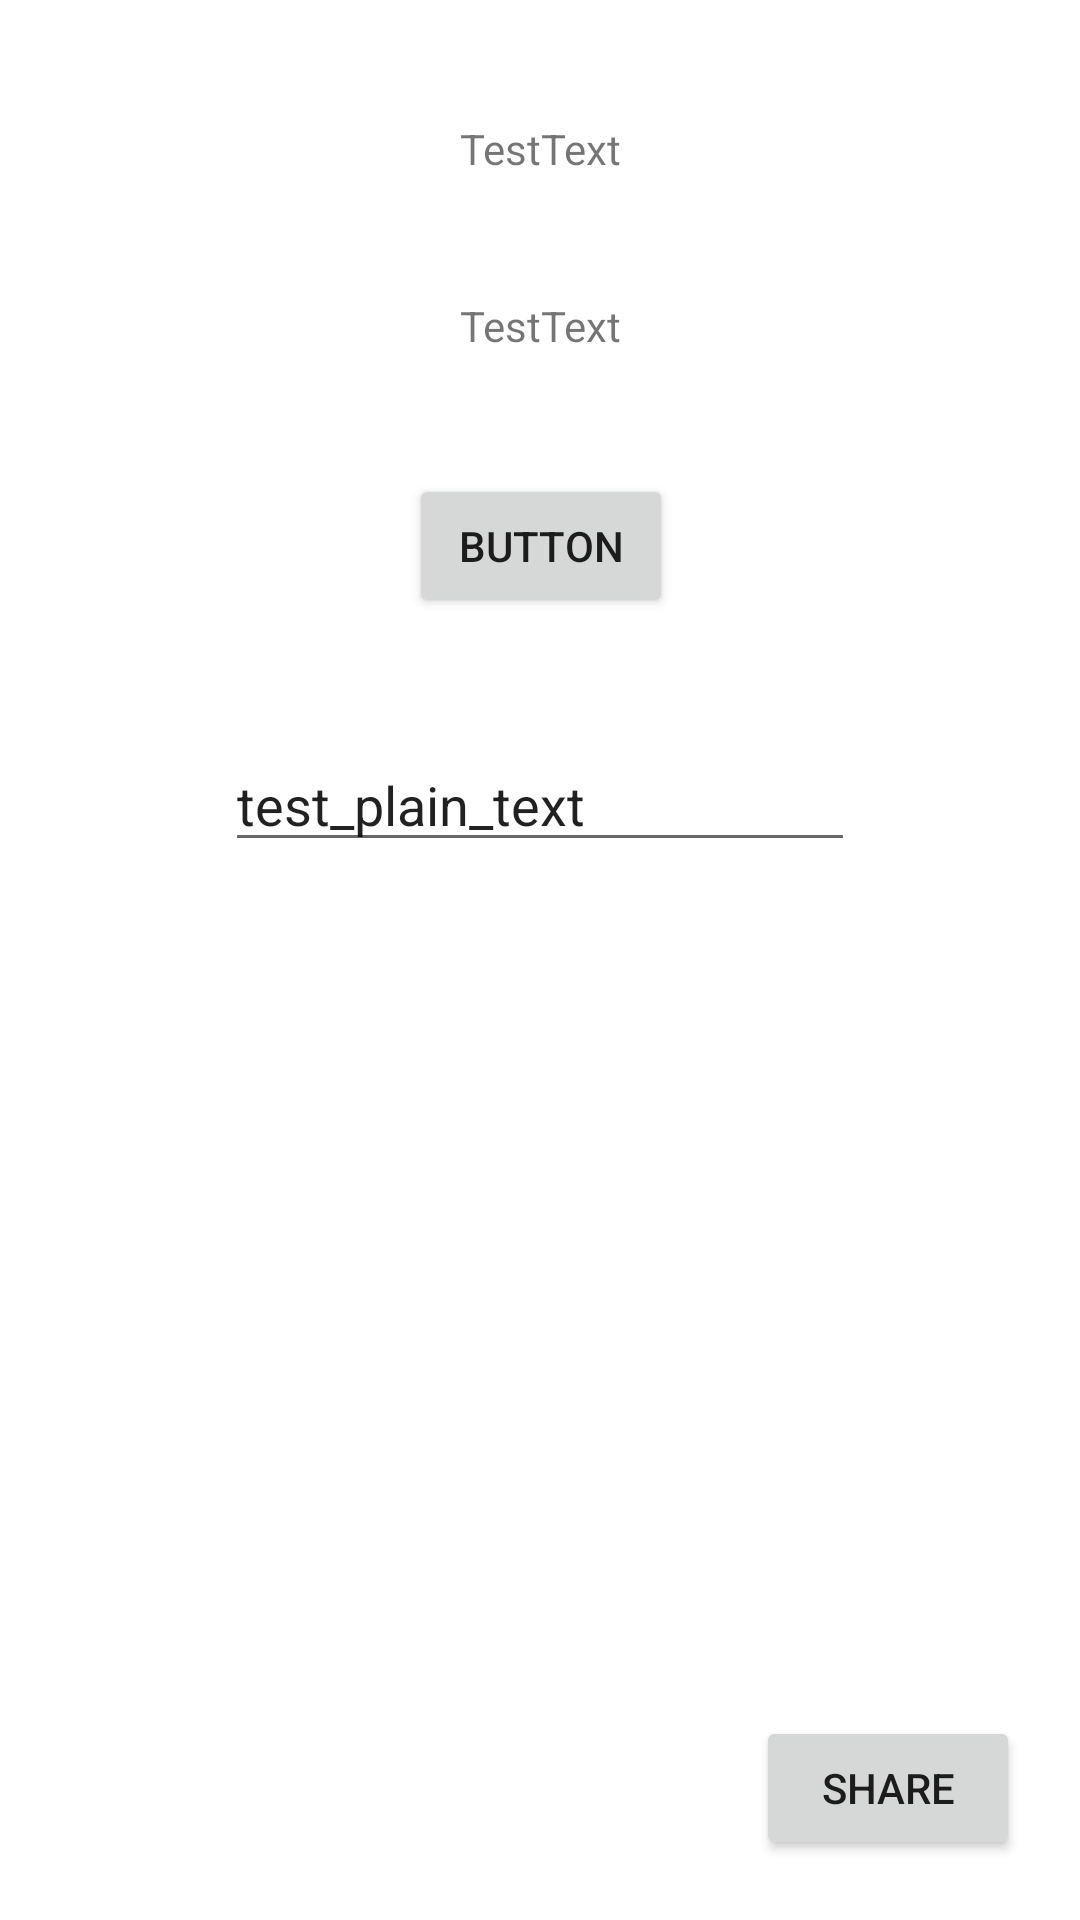

Layout XML and referenced resources for this Android screen:
<!-- AndroidManifest.xml: application theme Theme.ActivityTest -->
<!-- res/layout/activity_share_2.xml -->
<?xml version="1.0" encoding="utf-8"?>
<androidx.constraintlayout.widget.ConstraintLayout xmlns:android="http://schemas.android.com/apk/res/android"
    xmlns:app="http://schemas.android.com/apk/res-auto"
    xmlns:tools="http://schemas.android.com/tools"
    android:layout_width="match_parent"
    android:layout_height="match_parent"
    tools:context=".ShareActivity2">

    <TextView
        android:id="@+id/share_2_textTest1"
        android:layout_width="wrap_content"
        android:layout_height="wrap_content"
        android:layout_marginTop="40dp"
        android:text="@string/text"
        app:layout_constraintEnd_toEndOf="parent"
        app:layout_constraintStart_toStartOf="parent"
        app:layout_constraintTop_toTopOf="parent" />

    <TextView
        android:id="@+id/share_2_textTest2"
        android:layout_width="wrap_content"
        android:layout_height="wrap_content"
        android:layout_marginTop="40dp"
        android:text="@string/text"
        app:layout_constraintEnd_toEndOf="@+id/share_2_textTest1"
        app:layout_constraintStart_toStartOf="@+id/share_2_textTest1"
        app:layout_constraintTop_toBottomOf="@+id/share_2_textTest1" />

    <Button
        android:id="@+id/share_2_btn"
        android:layout_width="wrap_content"
        android:layout_height="wrap_content"
        android:layout_marginTop="40dp"
        android:text="@string/button"
        app:layout_constraintEnd_toEndOf="@+id/share_2_textTest2"
        app:layout_constraintStart_toStartOf="@+id/share_2_textTest2"
        app:layout_constraintTop_toBottomOf="@+id/share_2_textTest2" />

    <EditText
        android:id="@+id/share_2_editText"
        android:layout_width="wrap_content"
        android:layout_height="wrap_content"
        android:layout_marginTop="40dp"
        android:ems="10"
        android:inputType="none"
        android:text="test_plain_text"
        app:layout_constraintEnd_toEndOf="parent"
        app:layout_constraintStart_toStartOf="parent"
        app:layout_constraintTop_toBottomOf="@+id/share_2_btn" />

    <Button
        android:id="@+id/share_2_btn_share"
        android:layout_width="wrap_content"
        android:layout_height="wrap_content"
        android:layout_marginEnd="20dp"
        android:layout_marginBottom="20dp"
        android:text="@string/share_2_btn_share"
        app:layout_constraintBottom_toBottomOf="parent"
        app:layout_constraintEnd_toEndOf="parent" />

</androidx.constraintlayout.widget.ConstraintLayout>
<!-- resources referenced by this layout -->
<resources>
  <string name="button">Button</string>
  <string name="share_2_btn_share">share</string>
  <string name="text">TestText</string>
  <style name="Theme.ActivityTest" parent="Theme.MaterialComponents.DayNight.NoActionBar">
          
          <item name="colorPrimary">@color/teal_200</item>
          <item name="colorPrimaryVariant">@color/purple_700</item>
          <item name="colorOnPrimary">@color/white</item>
          
          <item name="colorSecondary">@color/teal_200</item>
          <item name="colorSecondaryVariant">@color/teal_700</item>
          <item name="colorOnSecondary">@color/black</item>
          
          <item name="android:statusBarColor">?attr/colorPrimaryVariant</item>
          
      </style>
  <!-- not gathered from this repository: default colours our renderer supplied (Android Studio template values) -->
  <color name="purple_700">#FF3700B3</color>
  <color name="teal_200">#FF03DAC5</color>
  <color name="teal_700">#FF018786</color>
  <color name="black">#FF000000</color>
  <color name="white">#FFFFFFFF</color>
</resources>
